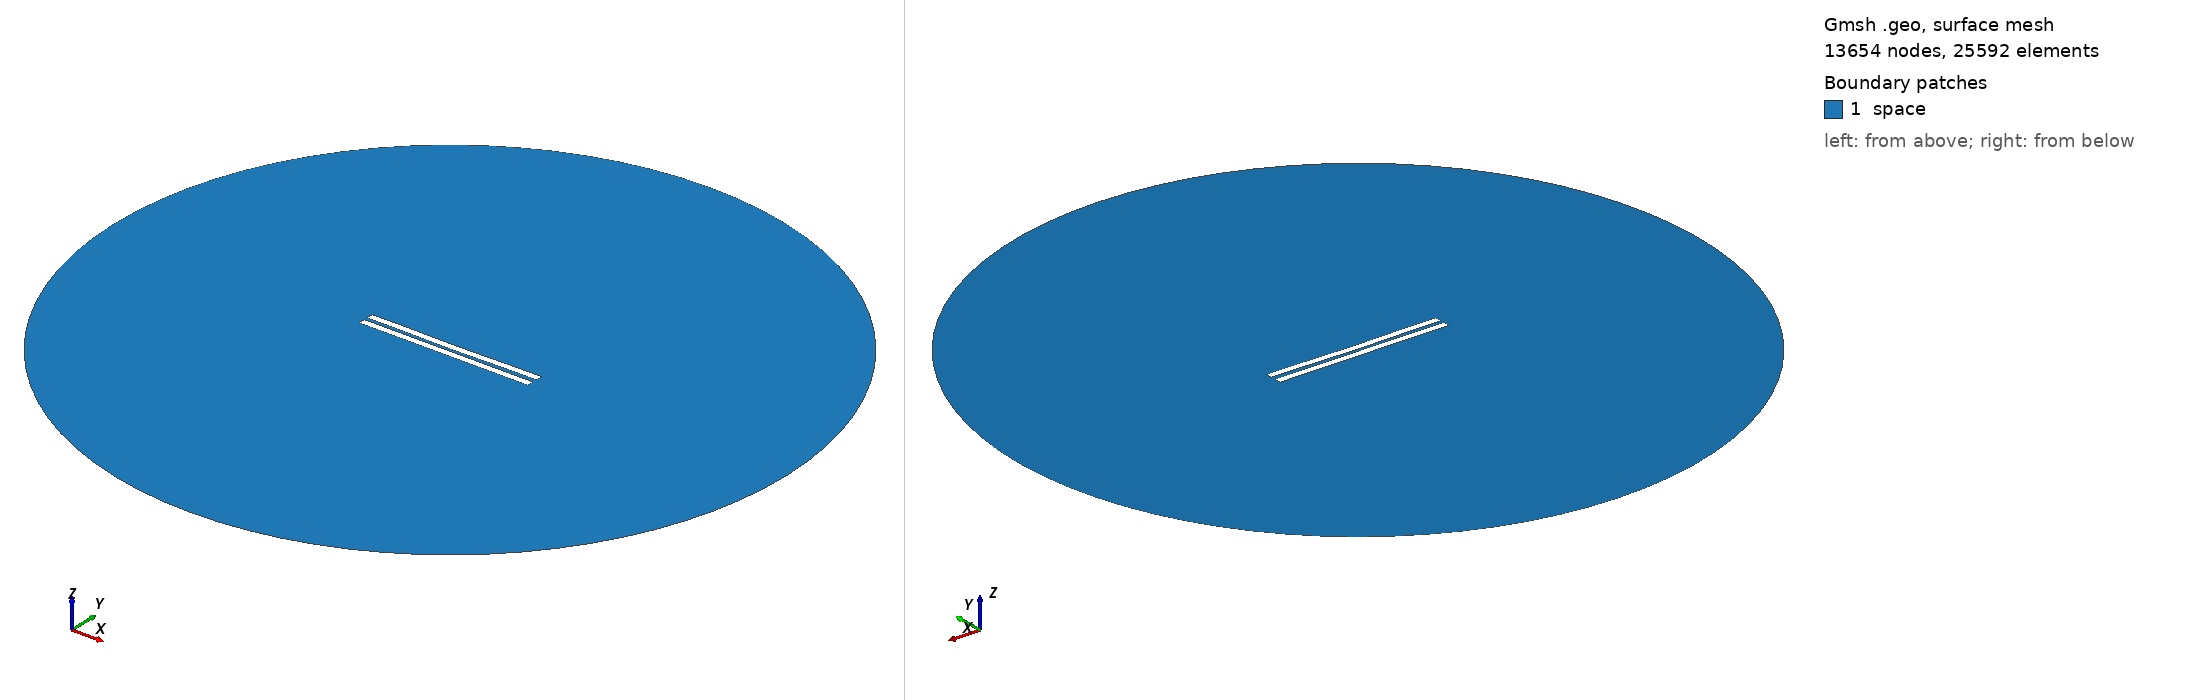

Gmsh geometry script, surface-meshed: 13654 nodes, 25592 surface elements. Boundary patches (legend numbers): 1 space. Left view from above one corner, right view from below the opposite corner. Legend entries are the model's physical surfaces. The drawing asked Gmsh for element sizes between 1% and 20% of the model's largest extent; the script's own settings can give other sizes.

=== 2389.geo (drawn) ===
//---------------------------------------
// Geometry kernel
//---------------------------------------

SetFactory("OpenCASCADE");



//---------------------------------------
// Parameters of the geometry
//---------------------------------------

// Overetch of the upper plate
overetch = 0.0;

// Distance between the plates
distance = 2.25;

// Discretization over the x axis (for the deformation)
nx = 50; 

// Length of the plate
L = 100 - overetch; 

// Number of modes
n = 4; 

// 1st mode coefficient
coeff(1) = 0.15;
beta(1) = 0.596864 * 3.1415926535 / L;

// 2nd mode coefficient
coeff(2) = -0.15;
beta(2) = 1.49418 * 3.1415926535 / L;

// 3rd mode coefficient
coeff(3) = 0.0;
beta(3) = 2.50025 * 3.1415926535 / L;

// 4th mode coefficient
coeff(4) = 0.07499999999999998;
beta(4) = 3.49999 * 3.1415926535 / L;



//---------------------------------------
// Upper plate (deformed rectangle)
//---------------------------------------

// Coordiantes of the upper plate
xmin = -50;
xmax = 50 - overetch;

// Height of the upper plate
yheight = 4 - 2 * overetch;

// Indexes of the points
UpperID[] = {};
LowerID[] = {};
LeftID[] = {};
RightID[] = {};

// Point index
p = 1;

// Horizontal edges
For i In {1:nx}
    x = xmin + (i-1)*(xmax - xmin)/(nx-1);

    y_bottom = distance / 2 + overetch;
    For j In {1:n}
        C = (Cosh(beta(j)*L) + Cos(beta(j)*L)) / (Sinh(beta(j)*L) + Sin(beta(j)*L));
        y_bottom  = y_bottom + coeff(j) * (Cosh(beta(j)*(x+50)) - Cos(beta(j)*(x+50)) - C * (Sinh(beta(j)*(x+50)) - Sin(beta(j)*(x+50))));
    EndFor

    y_top = y_bottom + yheight;

    Point(p) = {x, y_top, 0, 1.0};
    UpperID[i] = p;
    p = p + 1;

    Point(p) = {x, y_bottom, 0, 1.0};
    LowerID[i] = p;
    p = p + 1;
EndFor

// Create point lists
UpperPts[] = {}; LowerPts[] = {};
For i In {1:nx}
  UpperPts[] += {UpperID[i]};
  LowerPts[] += {LowerID[i]};
EndFor

// Build splines
Spline(1) = {UpperPts[]};
Spline(2) = {LowerPts[]};
Line(3) = {LowerPts[nx-1], UpperPts[nx-1]};
Line(4) = {LowerPts[0], UpperPts[0]};

// Build the plane surface
Curve Loop(1) = {2, 3, -1, -4};
Plane Surface(1) = {1};



//---------------------------------------
// Lower plate (rectangle)
//---------------------------------------

// Vertices
Point(1001) = {-50, -1, 0, 1.0};
Point(1002) = { 50, -1, 0, 1.0};
Point(1003) = { 50,  -5, 0, 1.0};
Point(1004) = {-50,  -5, 0, 1.0};

// Edges
Line(5) = {1001, 1002};
Line(6) = {1002, 1003};
Line(7) = {1003, 1004};
Line(8) = {1004, 1001};

// Plane surface
Line Loop(2) = {5, 6, 7, 8};
Plane Surface(2) = {2}; 



//---------------------------------------
// Outer (fictious) boundary
//---------------------------------------

// Points
Point(1005) = {0, 0, 0};       // Center
Point(1006) = {200, 0, 0};     // Start point
Point(1007) = {0, 200, 0};     // 90 degrees
Point(1008) = {-200, 0, 0};    // 180 degrees
Point(1009) = {0, -200, 0};    // 270 degrees

// Circle arcs (each needs start, center, end)
Circle(9) = {1006, 1005, 1007};
Circle(10) = {1007, 1005, 1008};
Circle(11) = {1008, 1005, 1009};
Circle(12) = {1009, 1005, 1006};

// Plane surface for the entire domain
Curve Loop(3) = {9, 10, 11, 12};
Surface(3) = {3};

// Subtract the plates from the whole domain to obtain the actual domain where we want to solve the equations
BooleanDifference{ Surface{3}; Delete; }{ Surface{1}; Surface{2}; Delete; }




//---------------------------------------
// Transfinite Lines/Curves
//---------------------------------------

// Set the number of points on the boundaries
r = 7;

// Plates
Transfinite Curve {1, 2} = 50*r Using Progression 1;
Transfinite Curve {3, 4} = 2*r Using Progression 1;
Transfinite Line {5, 7} = 50*r Using Progression 1;
Transfinite Line {6, 8} = 2*r Using Progression 1;

// Outer boundary
Transfinite Line {9, 10, 11, 12} = 20 Using Progression 1;



//---------------------------------------
// Physical groups
//---------------------------------------                

// Physical curves (boundaries)
Physical Line("force_segment", 10) = {2};
Physical Line("upper_plate", 11) = {1, 3, 4};
Physical Line("lower_plate", 12) = {5, 6, 7, 8};
Physical Line("boundary", 20) = {9, 10, 11, 12};

// Physical Surfaces
Physical Surface("space", 30) = {3};



//---------------------------------------
// 6. Generate the Mesh
//---------------------------------------

// 2D mesh generation
Mesh 2;
